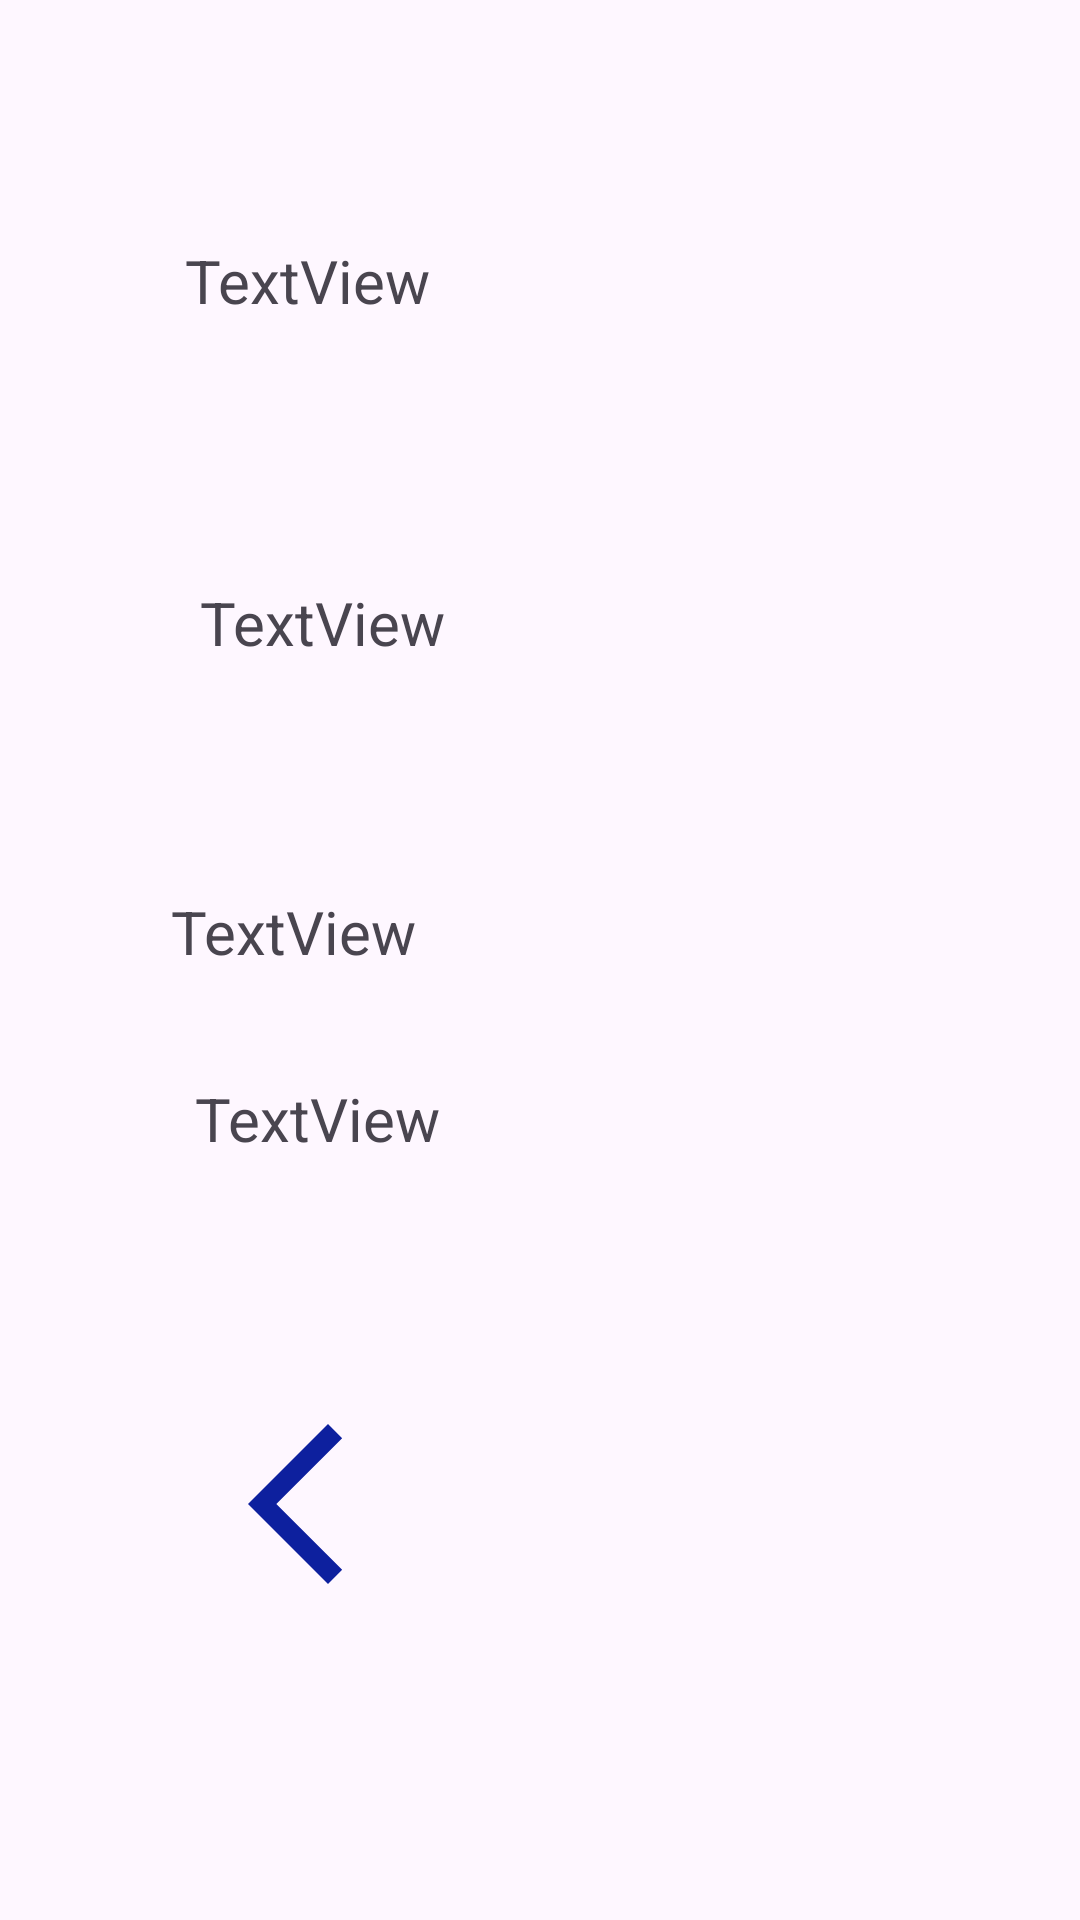

Layout XML and referenced resources for this Android screen:
<!-- AndroidManifest.xml: application theme Theme.ML23DM021 -->
<!-- res/layout/activity_tela3.xml -->
<?xml version="1.0" encoding="utf-8"?>
<androidx.constraintlayout.widget.ConstraintLayout xmlns:android="http://schemas.android.com/apk/res/android"
    xmlns:app="http://schemas.android.com/apk/res-auto"
    xmlns:tools="http://schemas.android.com/tools"
    android:layout_width="match_parent"
    android:layout_height="match_parent"
    tools:context=".Tela3">

    <TextView
        android:id="@+id/txtNome"
        android:layout_width="237dp"
        android:layout_height="50dp"
        android:layout_marginTop="80dp"
        android:text="TextView"
        android:textSize="20sp"
        app:layout_constraintEnd_toEndOf="parent"
        app:layout_constraintStart_toStartOf="parent"
        app:layout_constraintTop_toTopOf="parent" />

    <TextView
        android:id="@+id/txtFone"
        android:layout_width="192dp"
        android:layout_height="35dp"
        android:layout_marginTop="64dp"
        android:text="TextView"
        android:textSize="20sp"
        app:layout_constraintEnd_toEndOf="parent"
        app:layout_constraintHorizontal_bias="0.397"
        app:layout_constraintStart_toStartOf="parent"
        app:layout_constraintTop_toBottomOf="@+id/txtNome" />

    <TextView
        android:id="@+id/txtEmail"
        android:layout_width="262dp"
        android:layout_height="35dp"
        android:layout_marginTop="68dp"
        android:text="TextView"
        android:textSize="20sp"
        app:layout_constraintEnd_toEndOf="parent"
        app:layout_constraintHorizontal_bias="0.583"
        app:layout_constraintStart_toStartOf="parent"
        app:layout_constraintTop_toBottomOf="@+id/txtFone" />

    <TextView
        android:id="@+id/txtPerfil1"
        android:layout_width="209dp"
        android:layout_height="39dp"
        android:text="TextView"
        android:textSize="20sp"
        app:layout_constraintBottom_toBottomOf="parent"
        app:layout_constraintEnd_toEndOf="parent"
        app:layout_constraintHorizontal_bias="0.43"
        app:layout_constraintStart_toStartOf="parent"
        app:layout_constraintTop_toBottomOf="@+id/txtEmail"
        app:layout_constraintVertical_bias="0.102" />

    <ImageView
        android:id="@+id/btnVoltar1"
        android:layout_width="69dp"
        android:layout_height="64dp"
        android:layout_marginStart="64dp"
        app:layout_constraintBottom_toBottomOf="parent"
        app:layout_constraintStart_toStartOf="parent"
        app:layout_constraintTop_toBottomOf="@+id/txtPerfil1"
        app:layout_constraintVertical_bias="0.399"
        app:srcCompat="@drawable/ic_voltar" />
</androidx.constraintlayout.widget.ConstraintLayout>
<!-- resources referenced by this layout -->
<resources>
  <!-- drawable ic_voltar (drawable) -->
  <vector android:height="24dp" android:tint="#0D209E"
      android:viewportHeight="24" android:viewportWidth="24"
      android:width="24dp" xmlns:android="http://schemas.android.com/apk/res/android">
      <path android:fillColor="@android:color/white" android:pathData="M17.77,3.77l-1.77,-1.77l-10,10l10,10l1.77,-1.77l-8.23,-8.23z"/>
  </vector>
  <style name="Theme.ML23DM021" parent="Base.Theme.ML23DM021" />
  <style name="Base.Theme.ML23DM021" parent="Theme.Material3.DayNight.NoActionBar">
          
          
      </style>
</resources>
